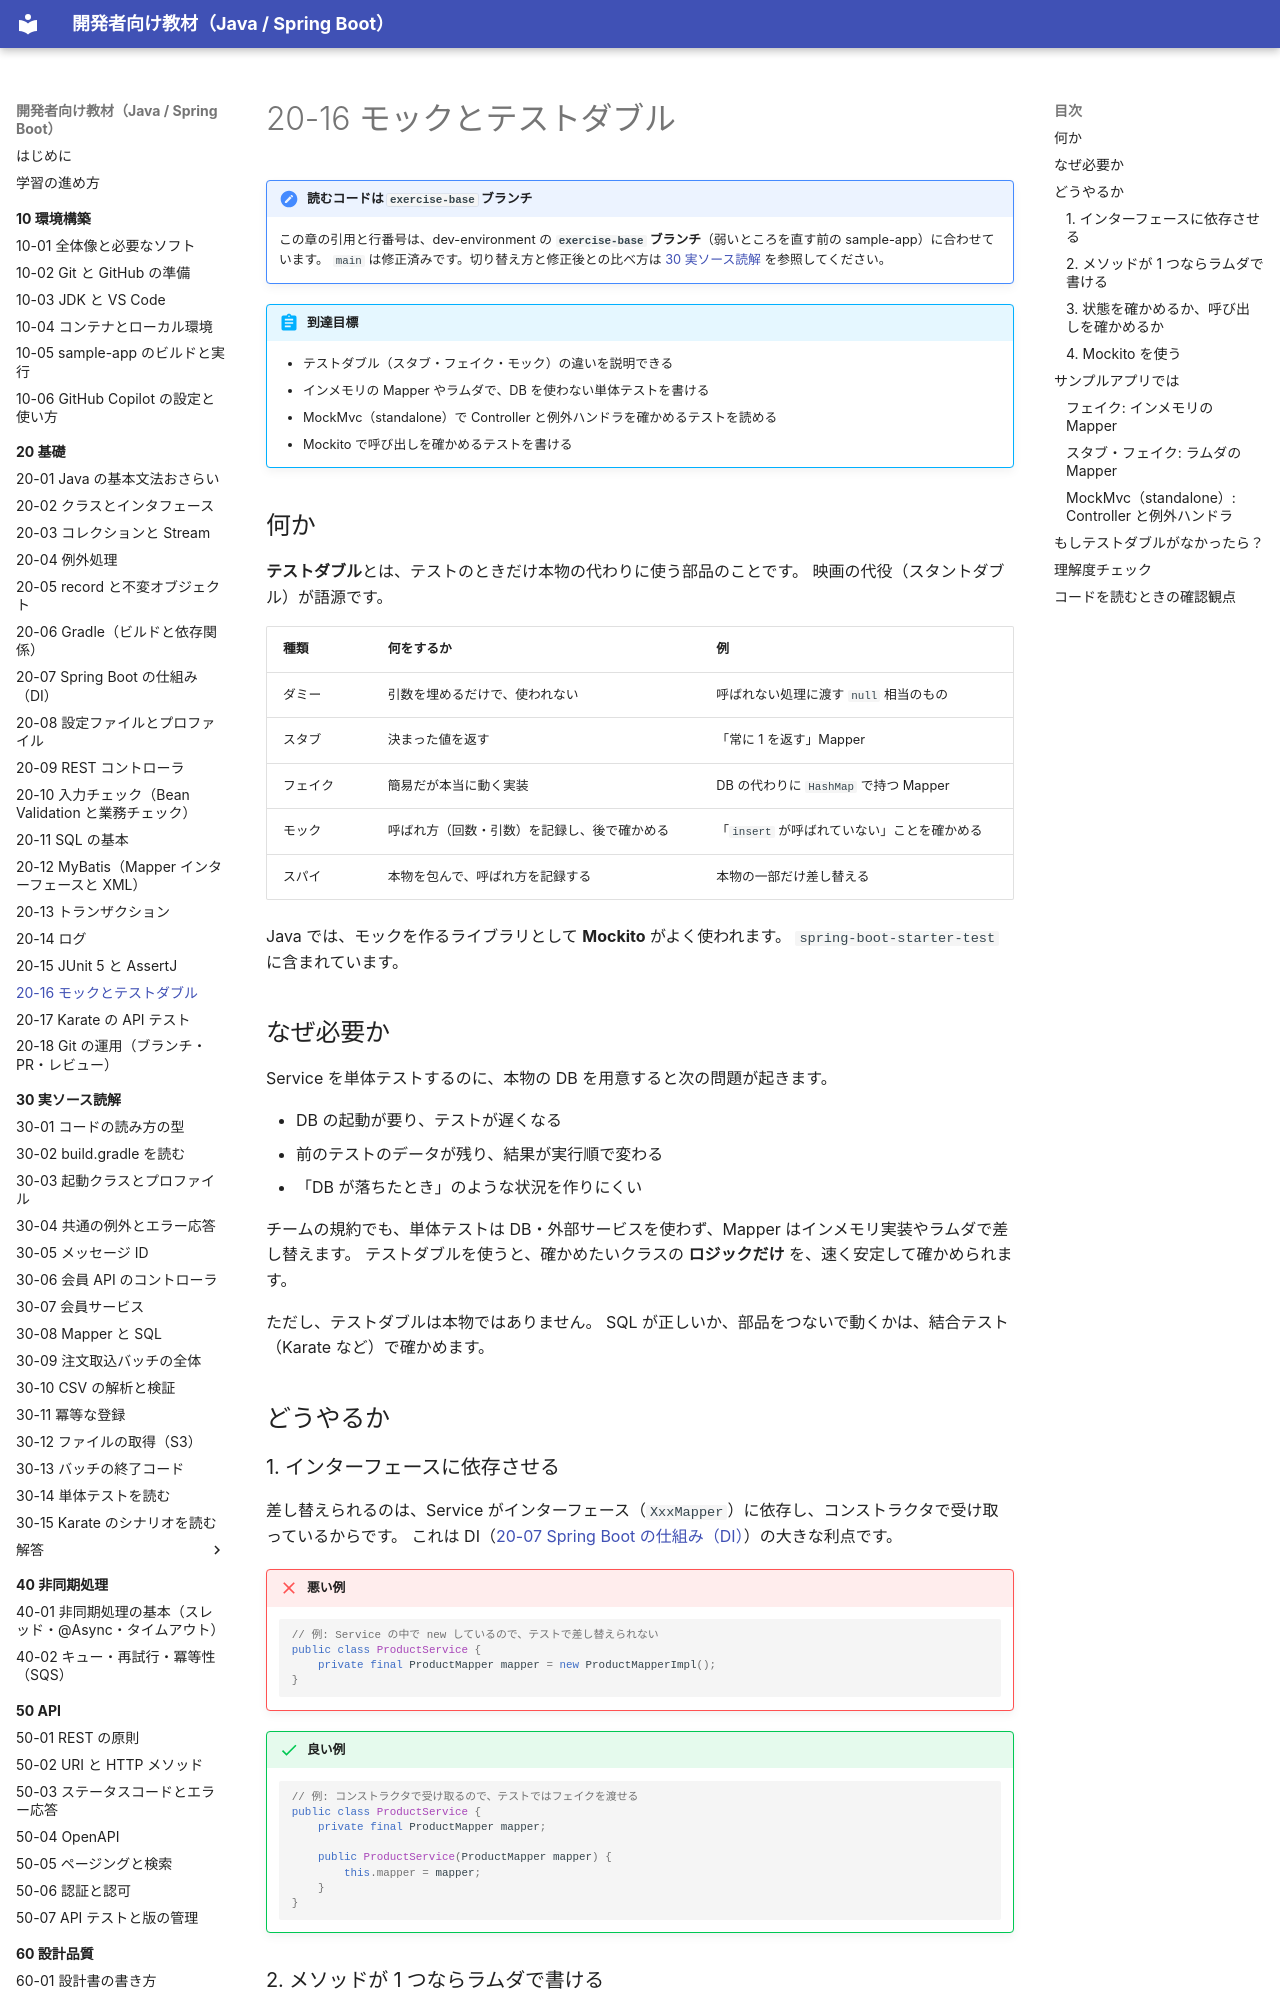

repository: shoyo-maya-bot/learning-materials · page: 20-basics/20-16-mock/index.html · generator: mkdocs

# 20-16 モックとテストダブル

!!! note "読むコードは `exercise-base` ブランチ"
    この章の引用と行番号は、dev-environment の **`exercise-base` ブランチ**（弱いところを直す前の sample-app）に合わせています。
    `main` は修正済みです。切り替え方と修正後との比べ方は [30 実ソース読解](../30-reading/index.md#exercise-base) を参照してください。

!!! abstract "到達目標"
    - テストダブル（スタブ・フェイク・モック）の違いを説明できる
    - インメモリの Mapper やラムダで、DB を使わない単体テストを書ける
    - MockMvc（standalone）で Controller と例外ハンドラを確かめるテストを読める
    - Mockito で呼び出しを確かめるテストを書ける

## 何か

**テストダブル**とは、テストのときだけ本物の代わりに使う部品のことです。
映画の代役（スタントダブル）が語源です。

| 種類 | 何をするか | 例 |
|---|---|---|
| ダミー | 引数を埋めるだけで、使われない | 呼ばれない処理に渡す `null` 相当のもの |
| スタブ | 決まった値を返す | 「常に 1 を返す」Mapper |
| フェイク | 簡易だが本当に動く実装 | DB の代わりに `HashMap` で持つ Mapper |
| モック | 呼ばれ方（回数・引数）を記録し、後で確かめる | 「`insert` が呼ばれていない」ことを確かめる |
| スパイ | 本物を包んで、呼ばれ方を記録する | 本物の一部だけ差し替える |

Java では、モックを作るライブラリとして **Mockito** がよく使われます。
`spring-boot-starter-test` に含まれています。

## なぜ必要か

Service を単体テストするのに、本物の DB を用意すると次の問題が起きます。

- DB の起動が要り、テストが遅くなる
- 前のテストのデータが残り、結果が実行順で変わる
- 「DB が落ちたとき」のような状況を作りにくい

チームの規約でも、単体テストは DB・外部サービスを使わず、Mapper はインメモリ実装やラムダで差し替えます。
テストダブルを使うと、確かめたいクラスの **ロジックだけ** を、速く安定して確かめられます。

ただし、テストダブルは本物ではありません。
SQL が正しいか、部品をつないで動くかは、結合テスト（Karate など）で確かめます。

## どうやるか

### 1. インターフェースに依存させる

差し替えられるのは、Service がインターフェース（`XxxMapper`）に依存し、コンストラクタで受け取っているからです。
これは DI（[20-07 Spring Boot の仕組み（DI）](20-07-spring-di.md)）の大きな利点です。

!!! failure "悪い例"
    ```java
    // 例: Service の中で new しているので、テストで差し替えられない
    public class ProductService {
        private final ProductMapper mapper = new ProductMapperImpl();
    }
    ```

!!! success "良い例"
    ```java
    // 例: コンストラクタで受け取るので、テストではフェイクを渡せる
    public class ProductService {
        private final ProductMapper mapper;

        public ProductService(ProductMapper mapper) {
            this.mapper = mapper;
        }
    }
    ```

### 2. メソッドが 1 つならラムダで書ける

抽象メソッドが 1 つだけのインターフェースは、ラムダ式で実装できます。

例:

```java
// sample-app の OrderMapper（exercise-base ではメソッドが int insertIfAbsent(Order) の 1 つだけ）
OrderMapper alwaysOne = order -> 1;   // どんな注文でも「1 件登録した」と返すスタブ
```

### 3. 状態を確かめるか、呼び出しを確かめるか

- **状態の確認**: 処理の後の結果（戻り値・フェイクの中身）を確かめる。フェイクやスタブで行う
- **呼び出しの確認**: 「このメソッドが呼ばれた／呼ばれなかった」を確かめる。モックで行う

基本は状態の確認を優先します。
呼び出しの確認ばかりだと、実装の書き方を変えただけでテストが壊れます。
